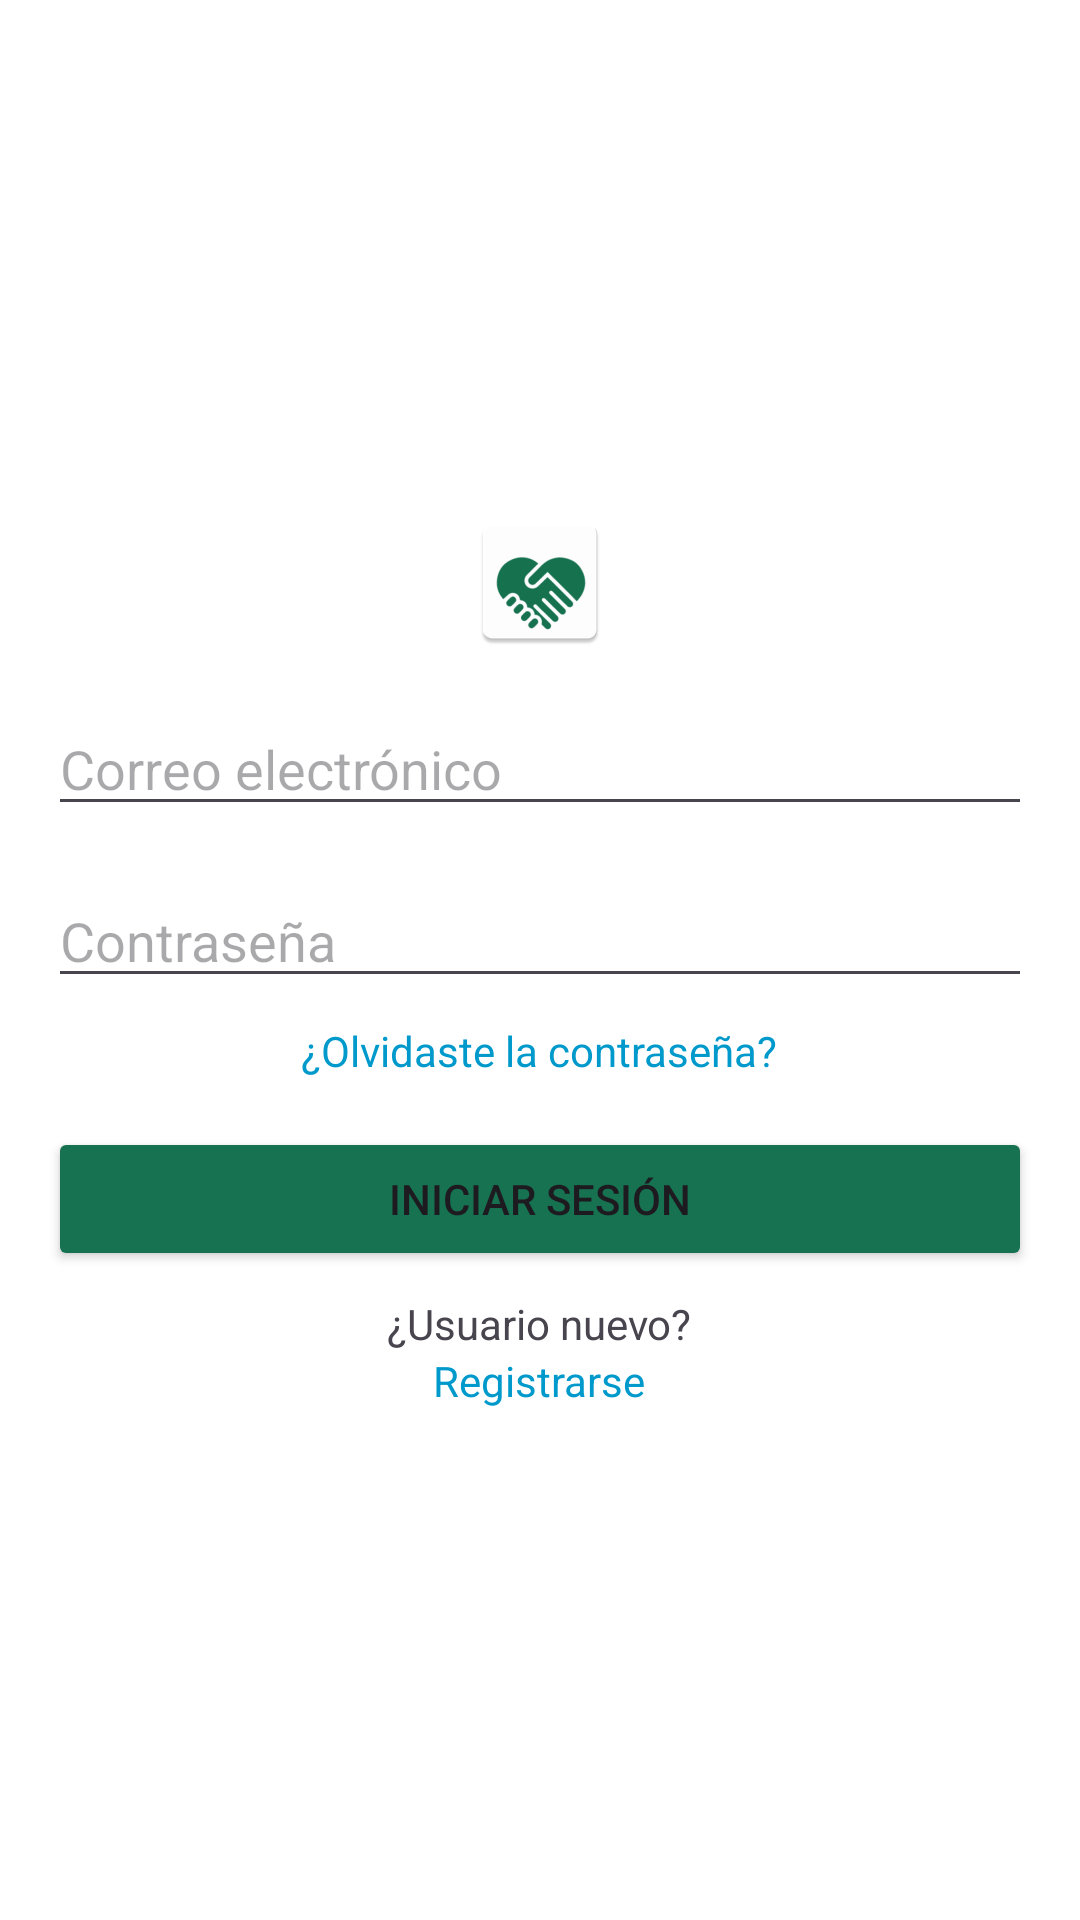

This screen was rendered from an Android layout file. Write that file and the resources it references.
<!-- AndroidManifest.xml: application theme Theme.GivingLandV1 -->
<!-- res/layout/activity_login.xml -->
<LinearLayout xmlns:android="http://schemas.android.com/apk/res/android"
    android:layout_width="match_parent"
    android:layout_height="match_parent"
    android:orientation="vertical"
    android:padding="16dp"
    android:gravity="center"
    android:background="@color/colorcinco">

    <ImageView
        android:layout_width="wrap_content"
        android:layout_height="wrap_content"
        android:src="@mipmap/ic_logo"/>


    <EditText
        android:id="@+id/email"
        android:layout_width="match_parent"
        android:layout_height="wrap_content"
        android:hint="Correo electrónico"
        android:inputType="textEmailAddress"
        android:layout_marginTop="16dp" />

    <EditText
        android:id="@+id/password"
        android:layout_width="match_parent"
        android:layout_height="wrap_content"
        android:hint="Contraseña"
        android:inputType="textPassword"
        android:layout_marginTop="16dp" />

    <TextView
        android:id="@+id/forgot_password"
        android:layout_width="wrap_content"
        android:layout_height="wrap_content"
        android:text="¿Olvidaste la contraseña?"
        android:textColor="@android:color/holo_blue_dark"
        android:layout_marginTop="8dp"
        android:clickable="true" />

    <Button
        android:id="@+id/login_button"
        android:layout_width="match_parent"
        android:layout_height="wrap_content"
        android:text="Iniciar sesión"
        android:layout_marginTop="16dp"
        android:backgroundTint="@color/colordos"/>


    <TextView
        android:layout_width="wrap_content"
        android:layout_height="wrap_content"
        android:text="¿Usuario nuevo?"
        android:layout_marginTop="8dp" />

    <TextView
        android:id="@+id/forgot_registro"
        android:layout_width="wrap_content"
        android:layout_height="wrap_content"
        android:text="Registrarse"
        android:textColor="@android:color/holo_blue_dark"
        android:clickable="true" />
</LinearLayout>
<!-- resources referenced by this layout -->
<resources>
  <color name="colorcinco">#FFFFFFFF</color>
  <color name="colordos">#167250</color>
  <!-- mipmap ic_logo: webp bitmap (mipmap-hdpi, 1990 bytes) -->
  <style name="Theme.GivingLandV1" parent="Base.Theme.GivingLandV1" />
  <style name="Base.Theme.GivingLandV1" parent="Theme.Material3.DayNight.NoActionBar">
          
          
      </style>
</resources>
